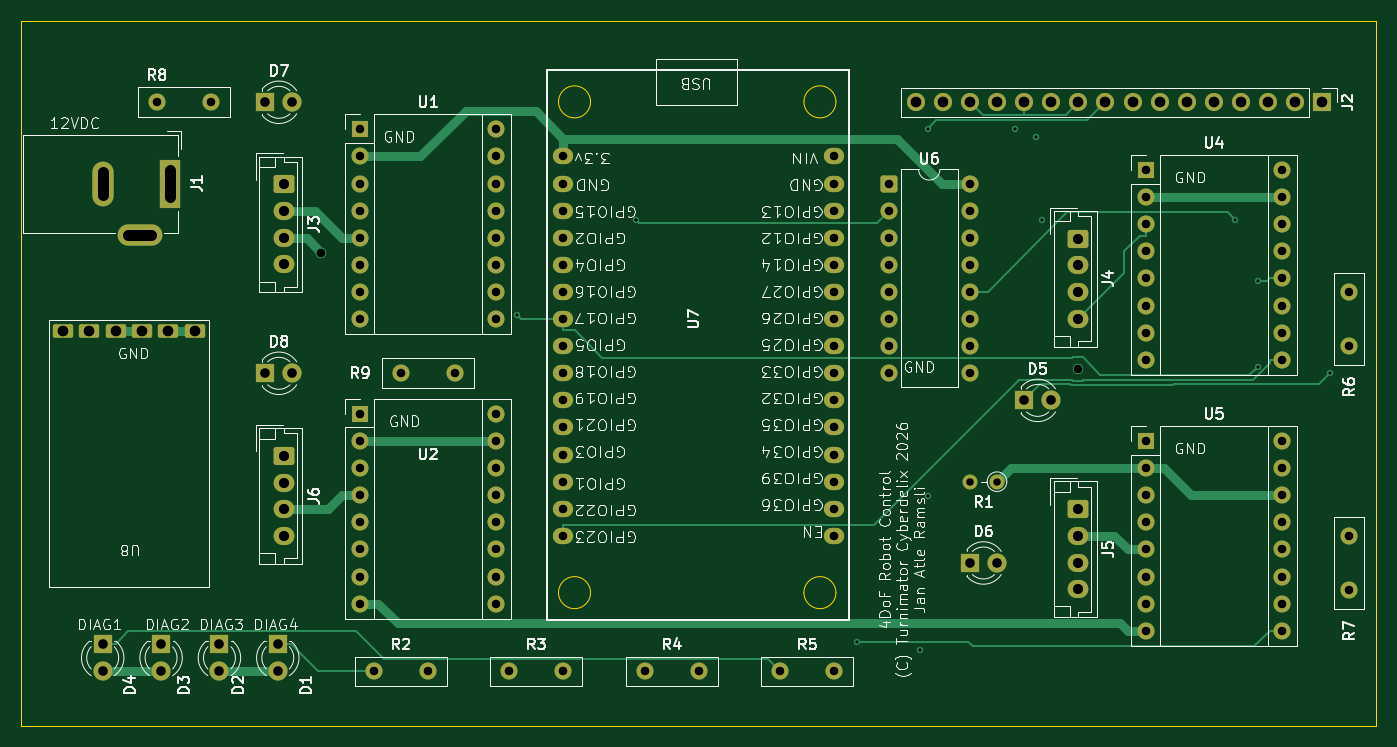
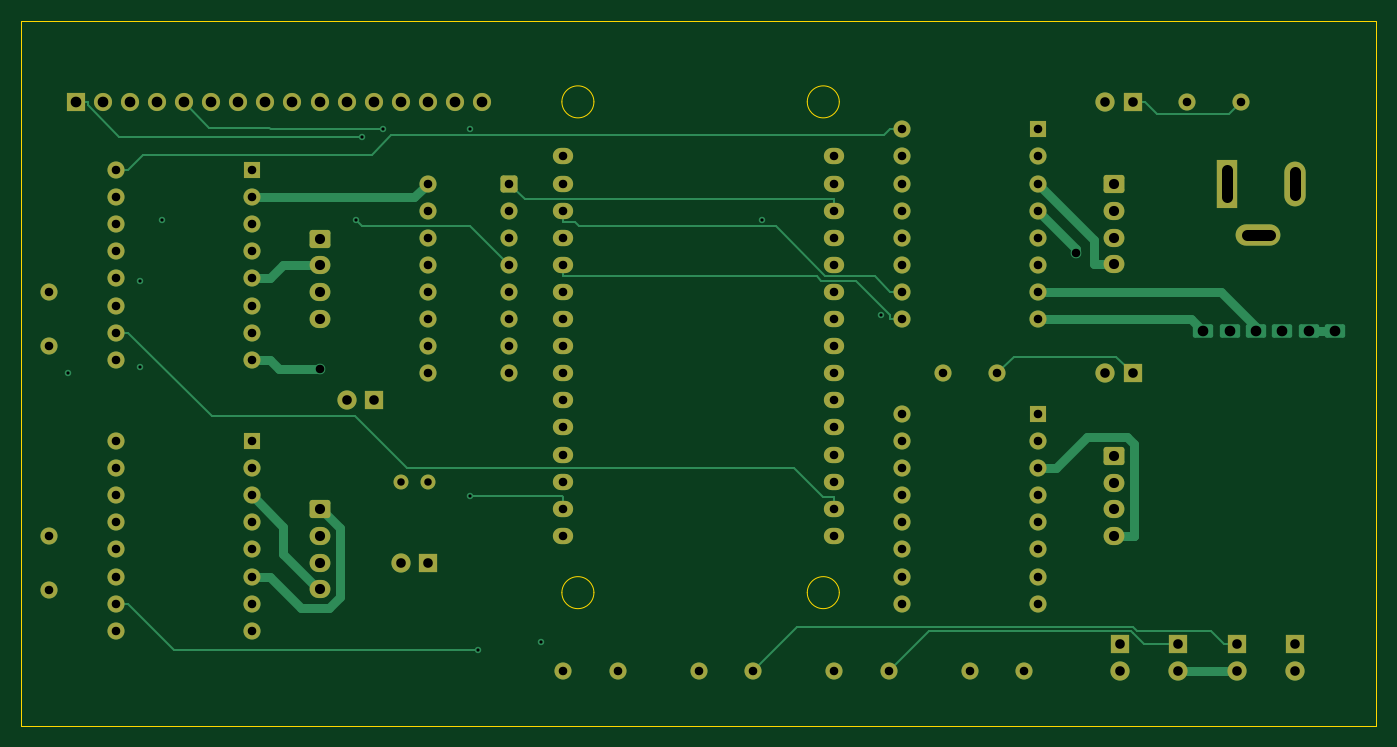
Circuit board: 9 layer files. Board 127.0 x 66.0 mm.
- bottom_copper: robotArm-B_Cu.gbl (20347 bytes)
- bottom_mask: robotArm-B_Mask.gbs (6767 bytes)
- bottom_silk: robotArm-B_Silkscreen.gbo (492 bytes)
- outline: robotArm-Edge_Cuts.gm1 (1319 bytes)
- top_copper: robotArm-F_Cu.gtl (19954 bytes)
- top_mask: robotArm-F_Mask.gts (7038 bytes)
- top_silk: robotArm-F_Silkscreen.gto (176540 bytes)
- drill: robotArm-NPTH.drl (309 bytes)
- drill: robotArm-PTH.drl (3700 bytes)

=== bottom_copper: robotArm-B_Cu.gbl (20347 bytes, source omitted) ===
=== bottom_mask: robotArm-B_Mask.gbs (6767 bytes, source omitted) ===
=== bottom_silk: robotArm-B_Silkscreen.gbo ===
%TF.GenerationSoftware,KiCad,Pcbnew,9.0.9-9.0.9~ubuntu24.04.1*%
%TF.CreationDate,2026-09-02T16:54:12+02:00*%
%TF.ProjectId,robotArm,726f626f-7441-4726-9d2e-6b696361645f,rev?*%
%TF.SameCoordinates,Original*%
%TF.FileFunction,Legend,Bot*%
%TF.FilePolarity,Positive*%
%FSLAX46Y46*%
G04 Gerber Fmt 4.6, Leading zero omitted, Abs format (unit mm)*
G04 Created by KiCad (PCBNEW 9.0.9-9.0.9~ubuntu24.04.1) date 2026-09-02 16:54:12*
%MOMM*%
%LPD*%
G01*
G04 APERTURE LIST*
G04 APERTURE END LIST*
M02*

=== outline: robotArm-Edge_Cuts.gm1 ===
%TF.GenerationSoftware,KiCad,Pcbnew,9.0.9-9.0.9~ubuntu24.04.1*%
%TF.CreationDate,2026-09-02T16:54:13+02:00*%
%TF.ProjectId,robotArm,726f626f-7441-4726-9d2e-6b696361645f,rev?*%
%TF.SameCoordinates,Original*%
%TF.FileFunction,Profile,NP*%
%FSLAX46Y46*%
G04 Gerber Fmt 4.6, Leading zero omitted, Abs format (unit mm)*
G04 Created by KiCad (PCBNEW 9.0.9-9.0.9~ubuntu24.04.1) date 2026-09-02 16:54:13*
%MOMM*%
%LPD*%
G01*
G04 APERTURE LIST*
%TA.AperFunction,Profile*%
%ADD10C,0.050000*%
%TD*%
%TA.AperFunction,Profile*%
%ADD11C,0.100000*%
%TD*%
G04 APERTURE END LIST*
D10*
X25400000Y-66040000D02*
X152400000Y-66040000D01*
X152400000Y-132080000D01*
X25400000Y-132080000D01*
X25400000Y-66040000D01*
D11*
%TO.C,U7*%
X101742500Y-119619800D02*
G75*
G02*
X98742500Y-119619800I-1500000J0D01*
G01*
X98742500Y-119619800D02*
G75*
G02*
X101742500Y-119619800I1500000J0D01*
G01*
X101742500Y-73619800D02*
G75*
G02*
X98742500Y-73619800I-1500000J0D01*
G01*
X98742500Y-73619800D02*
G75*
G02*
X101742500Y-73619800I1500000J0D01*
G01*
X78742500Y-119619800D02*
G75*
G02*
X75742500Y-119619800I-1500000J0D01*
G01*
X75742500Y-119619800D02*
G75*
G02*
X78742500Y-119619800I1500000J0D01*
G01*
X78742500Y-73619800D02*
G75*
G02*
X75742500Y-73619800I-1500000J0D01*
G01*
X75742500Y-73619800D02*
G75*
G02*
X78742500Y-73619800I1500000J0D01*
G01*
%TD*%
M02*

=== top_copper: robotArm-F_Cu.gtl (19954 bytes, source omitted) ===
=== top_mask: robotArm-F_Mask.gts (7038 bytes, source omitted) ===
=== top_silk: robotArm-F_Silkscreen.gto (176540 bytes, source omitted) ===
=== drill: robotArm-NPTH.drl ===
M48
; DRILL file {KiCad 9.0.9-9.0.9~ubuntu24.04.1} date 2026-09-02T16:55:19+0200
; FORMAT={-:-/ absolute / metric / decimal}
; #@! TF.CreationDate,2026-09-02T16:55:19+02:00
; #@! TF.GenerationSoftware,Kicad,Pcbnew,9.0.9-9.0.9~ubuntu24.04.1
; #@! TF.FileFunction,NonPlated,1,4,NPTH
FMAT,2
METRIC
%
G90
G05
M30

=== drill: robotArm-PTH.drl ===
M48
; DRILL file {KiCad 9.0.9-9.0.9~ubuntu24.04.1} date 2026-09-02T16:55:19+0200
; FORMAT={-:-/ absolute / metric / decimal}
; #@! TF.CreationDate,2026-09-02T16:55:19+02:00
; #@! TF.GenerationSoftware,Kicad,Pcbnew,9.0.9-9.0.9~ubuntu24.04.1
; #@! TF.FileFunction,Plated,1,4,PTH
FMAT,2
METRIC
; #@! TA.AperFunction,Plated,PTH,ViaDrill
T1C0.300
; #@! TA.AperFunction,Plated,PTH,ComponentDrill
T2C0.700
; #@! TA.AperFunction,Plated,PTH,ViaDrill
T3C0.800
; #@! TA.AperFunction,Plated,PTH,ComponentDrill
T4C0.800
; #@! TA.AperFunction,Plated,PTH,ComponentDrill
T5C0.900
; #@! TA.AperFunction,Plated,PTH,ComponentDrill
T6C0.950
; #@! TA.AperFunction,Plated,PTH,ComponentDrill
T7C1.000
%
G90
G05
T1
X71.823Y-93.601
X82.985Y-84.66
X103.692Y-124.21
X109.609Y-124.98
X110.335Y-76.145
X110.398Y-110.58
X118.483Y-76.191
X120.467Y-76.875
X121.072Y-84.66
X139.191Y-84.66
X141.269Y-98.434
X141.325Y-90.42
X148.065Y-99.06
T2
X114.3Y-109.22
X116.84Y-109.22
T3
X53.526Y-87.753
X124.4Y-98.653
T4
X38.1Y-73.66
X43.18Y-73.66
X57.16Y-76.2
X57.16Y-78.74
X57.16Y-81.28
X57.16Y-83.82
X57.16Y-86.36
X57.16Y-88.9
X57.16Y-91.44
X57.16Y-93.98
X57.16Y-102.87
X57.16Y-105.41
X57.16Y-107.95
X57.16Y-110.49
X57.16Y-113.03
X57.16Y-115.57
X57.16Y-118.11
X57.16Y-120.65
X58.42Y-127.0
X60.96Y-99.06
X63.5Y-127.0
X66.04Y-99.06
X69.86Y-76.2
X69.86Y-78.74
X69.86Y-81.28
X69.86Y-83.82
X69.86Y-86.36
X69.86Y-88.9
X69.86Y-91.44
X69.86Y-93.98
X69.86Y-102.87
X69.86Y-105.41
X69.86Y-107.95
X69.86Y-110.49
X69.86Y-113.03
X69.86Y-115.57
X69.86Y-118.11
X69.86Y-120.65
X71.12Y-127.0
X76.2Y-127.0
X76.2Y-78.74
X76.2Y-81.28
X76.2Y-83.82
X76.2Y-86.36
X76.2Y-88.9
X76.2Y-91.44
X76.2Y-93.98
X76.2Y-96.52
X76.2Y-99.06
X76.2Y-101.6
X76.2Y-104.14
X76.2Y-106.68
X76.2Y-109.22
X76.2Y-111.76
X76.2Y-114.3
X83.82Y-127.0
X88.9Y-127.0
X96.52Y-127.0
X101.6Y-127.0
X101.6Y-78.74
X101.6Y-81.28
X101.6Y-83.82
X101.6Y-86.36
X101.6Y-88.9
X101.6Y-91.44
X101.6Y-93.98
X101.6Y-96.52
X101.6Y-99.06
X101.6Y-101.6
X101.6Y-104.14
X101.6Y-106.68
X101.6Y-109.22
X101.6Y-111.76
X101.6Y-114.3
X106.68Y-81.28
X106.68Y-83.82
X106.68Y-86.36
X106.68Y-88.9
X106.68Y-91.44
X106.68Y-93.98
X106.68Y-96.52
X106.68Y-99.06
X114.3Y-81.28
X114.3Y-83.82
X114.3Y-86.36
X114.3Y-88.9
X114.3Y-91.44
X114.3Y-93.98
X114.3Y-96.52
X114.3Y-99.06
X130.82Y-80.01
X130.82Y-82.55
X130.82Y-85.09
X130.82Y-87.63
X130.82Y-90.17
X130.82Y-92.71
X130.82Y-95.25
X130.82Y-97.79
X130.82Y-105.41
X130.82Y-107.95
X130.82Y-110.49
X130.82Y-113.03
X130.82Y-115.57
X130.82Y-118.11
X130.82Y-120.65
X130.82Y-123.19
X143.52Y-80.01
X143.52Y-82.55
X143.52Y-85.09
X143.52Y-87.63
X143.52Y-90.17
X143.52Y-92.71
X143.52Y-95.25
X143.52Y-97.79
X143.52Y-105.41
X143.52Y-107.95
X143.52Y-110.49
X143.52Y-113.03
X143.52Y-115.57
X143.52Y-118.11
X143.52Y-120.65
X143.52Y-123.19
X149.86Y-91.44
X149.86Y-96.52
X149.86Y-114.3
X149.86Y-119.38
T5
X33.02Y-124.46
X33.02Y-127.0
X38.49Y-124.46
X38.49Y-127.0
X43.96Y-124.46
X43.96Y-127.0
X48.26Y-73.66
X48.26Y-99.06
X49.43Y-124.46
X49.43Y-127.0
X50.8Y-73.66
X50.8Y-99.06
X114.3Y-116.84
X116.84Y-116.84
X119.38Y-101.6
X121.92Y-101.6
T6
X50.01Y-81.36
X50.01Y-83.86
X50.01Y-86.36
X50.01Y-88.86
X50.01Y-106.8
X50.01Y-109.3
X50.01Y-111.8
X50.01Y-114.3
X124.46Y-86.44
X124.46Y-88.94
X124.46Y-91.44
X124.46Y-93.94
X124.46Y-111.8
X124.46Y-114.3
X124.46Y-116.8
X124.46Y-119.3
T7
X29.26Y-95.08
X31.76Y-95.08
X34.26Y-95.08
X36.66Y-95.08
X39.16Y-95.08
X41.66Y-95.08
X109.22Y-73.66
X111.76Y-73.66
X114.3Y-73.66
X116.84Y-73.66
X119.38Y-73.66
X121.92Y-73.66
X124.46Y-73.66
X127.0Y-73.66
X129.54Y-73.66
X132.08Y-73.66
X134.62Y-73.66
X137.16Y-73.66
X139.7Y-73.66
X142.24Y-73.66
X144.78Y-73.66
X147.32Y-73.66
T7
X33.07Y-80.18G85X33.07Y-82.38
G05
X37.57Y-86.08G85X35.37Y-86.08
G05
X39.37Y-79.98G85X39.37Y-82.58
G05
M30
